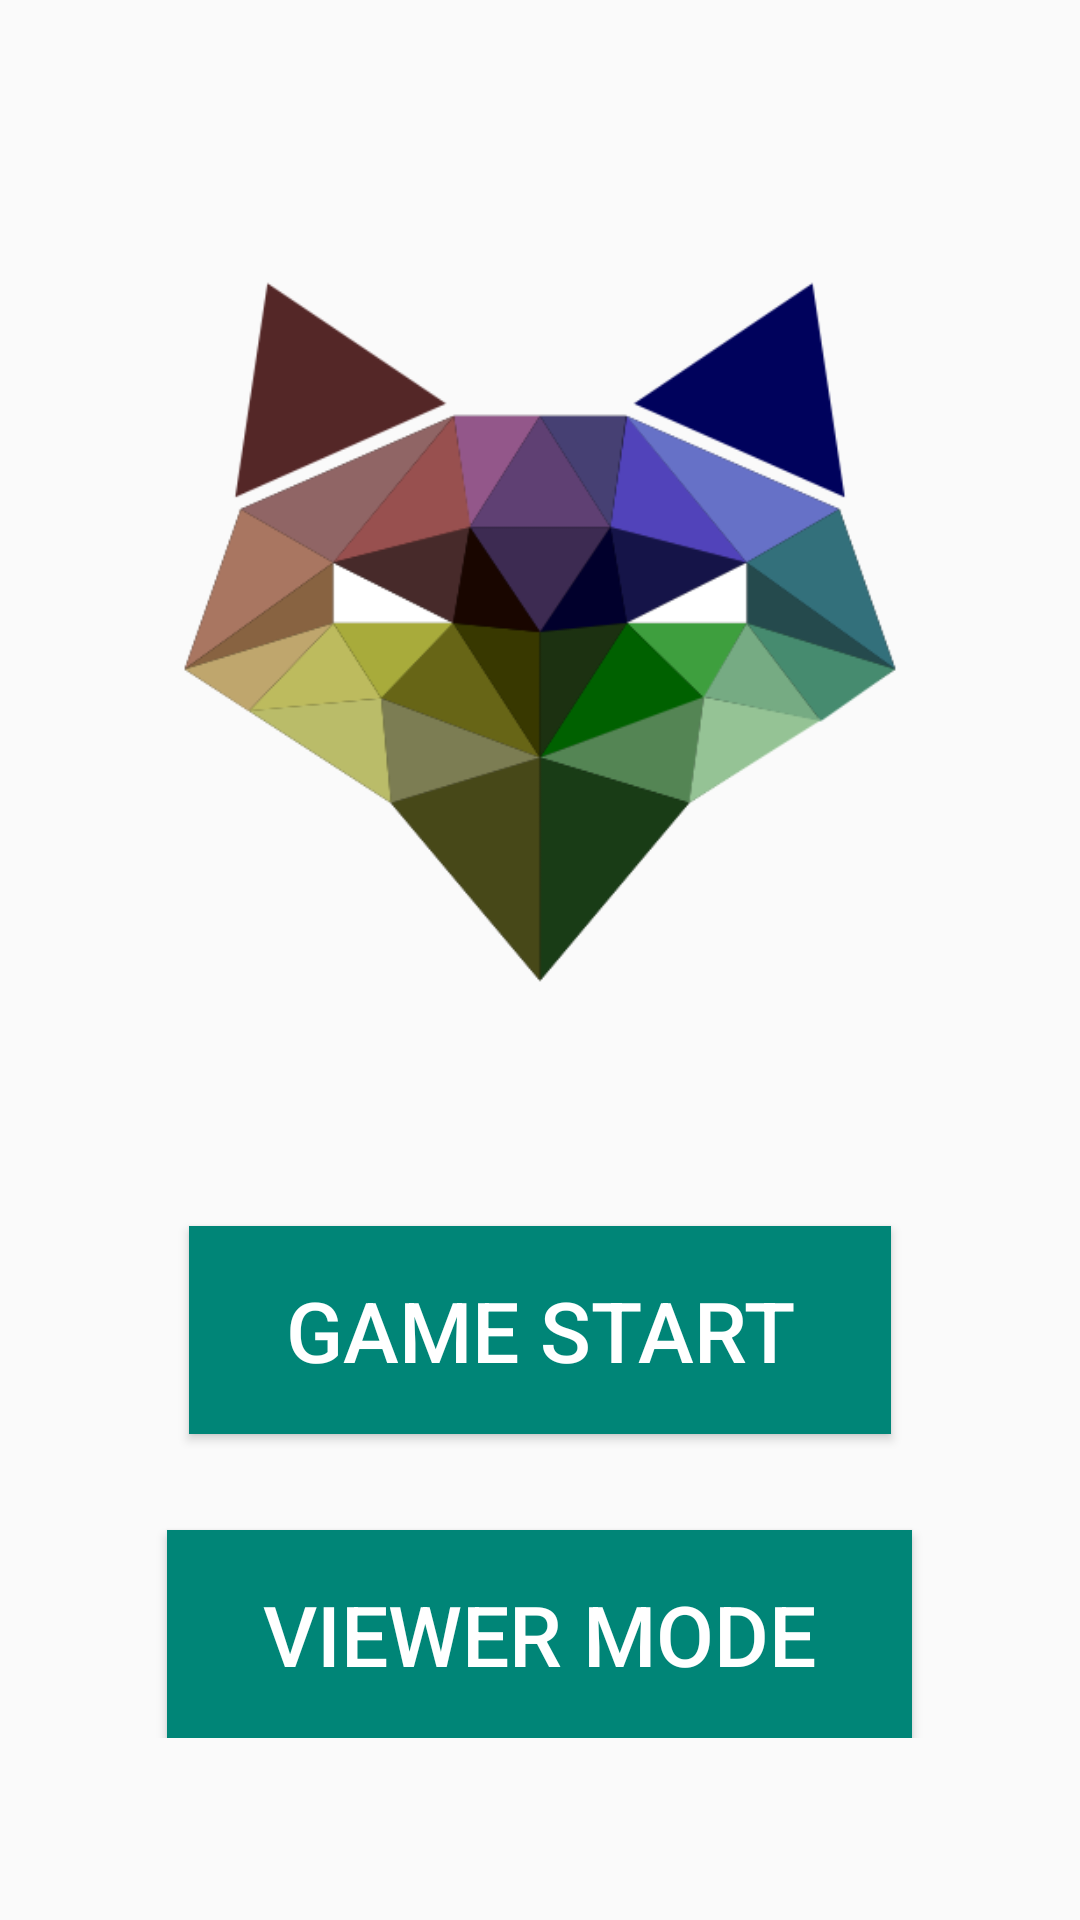

Produce the Android XML layout that renders to this screen, including the resource entries it uses.
<!-- AndroidManifest.xml: application theme AppTheme -->
<!-- res/layout/activity_main.xml -->
<?xml version="1.0" encoding="utf-8"?>
<FrameLayout xmlns:android="http://schemas.android.com/apk/res/android"
    xmlns:app="http://schemas.android.com/apk/res-auto"
    xmlns:tools="http://schemas.android.com/tools"
    android:layout_width="match_parent"
    android:layout_height="match_parent"
    tools:context=".activity.MainActivity"
    android:orientation="vertical">

    <LinearLayout
        android:layout_width="wrap_content"
        android:layout_height="wrap_content"
        android:orientation="vertical"
        android:layout_gravity="center">

        <ImageView
            android:id="@+id/imageView"
            android:layout_width="300dp"
            android:layout_height="300dp"
            android:layout_gravity="center"
            android:layout_marginBottom="48dp"
            app:srcCompat="@drawable/logo" />

        <Button
            android:id="@+id/gameStartBtn"
            android:layout_width="wrap_content"
            android:layout_height="wrap_content"
            android:background="@drawable/bottom_button"
            android:paddingLeft="32dp"
            android:paddingTop="16dp"
            android:paddingRight="32dp"
            android:paddingBottom="16dp"
            android:layout_gravity="center"
            android:text="Game Start"
            android:textColor="#fff"
            android:textSize="28sp" />

        <Button
            android:id="@+id/viewModeBtn"
            android:layout_width="wrap_content"
            android:layout_height="wrap_content"
            android:background="@drawable/bottom_button"
            android:paddingLeft="32dp"
            android:paddingTop="16dp"
            android:paddingRight="32dp"
            android:paddingBottom="16dp"
            android:layout_marginTop="32dp"
            android:layout_gravity="center"
            android:text="Viewer mode"
            android:textColor="#fff"
            android:textSize="28sp" />

    </LinearLayout>
</FrameLayout>
<!-- resources referenced by this layout -->
<resources>
  <!-- drawable bottom_button (drawable) -->
  <?xml version="1.0" encoding="utf-8"?>
  <selector xmlns:android="http://schemas.android.com/apk/res/android">
  
      <item android:state_enabled="false">
          <shape>
              <solid android:color="#6F968A"/>
          </shape>
      </item>
  
      <item android:state_pressed="true">
          <shape>
              <solid android:color="@color/colorPrimaryDark"/>
          </shape>
      </item>
  
      <item android:state_pressed="false">
          <shape>
              <solid android:color="@color/colorPrimary"/>
          </shape>
      </item>
  
  
  </selector>
  <!-- drawable logo: png bitmap (drawable, 36456 bytes) -->
  <style name="AppTheme" parent="Theme.AppCompat.Light.DarkActionBar">
          <item name="colorPrimary">@color/colorPrimary</item>
          <item name="colorPrimaryDark">@color/colorPrimaryDark</item>
          <item name="colorAccent">@color/colorAccent</item>
      </style>
  <color name="colorPrimaryDark">#00574B</color>
  <color name="colorPrimary">#008577</color>
  <color name="colorAccent">#D81B60</color>
</resources>
